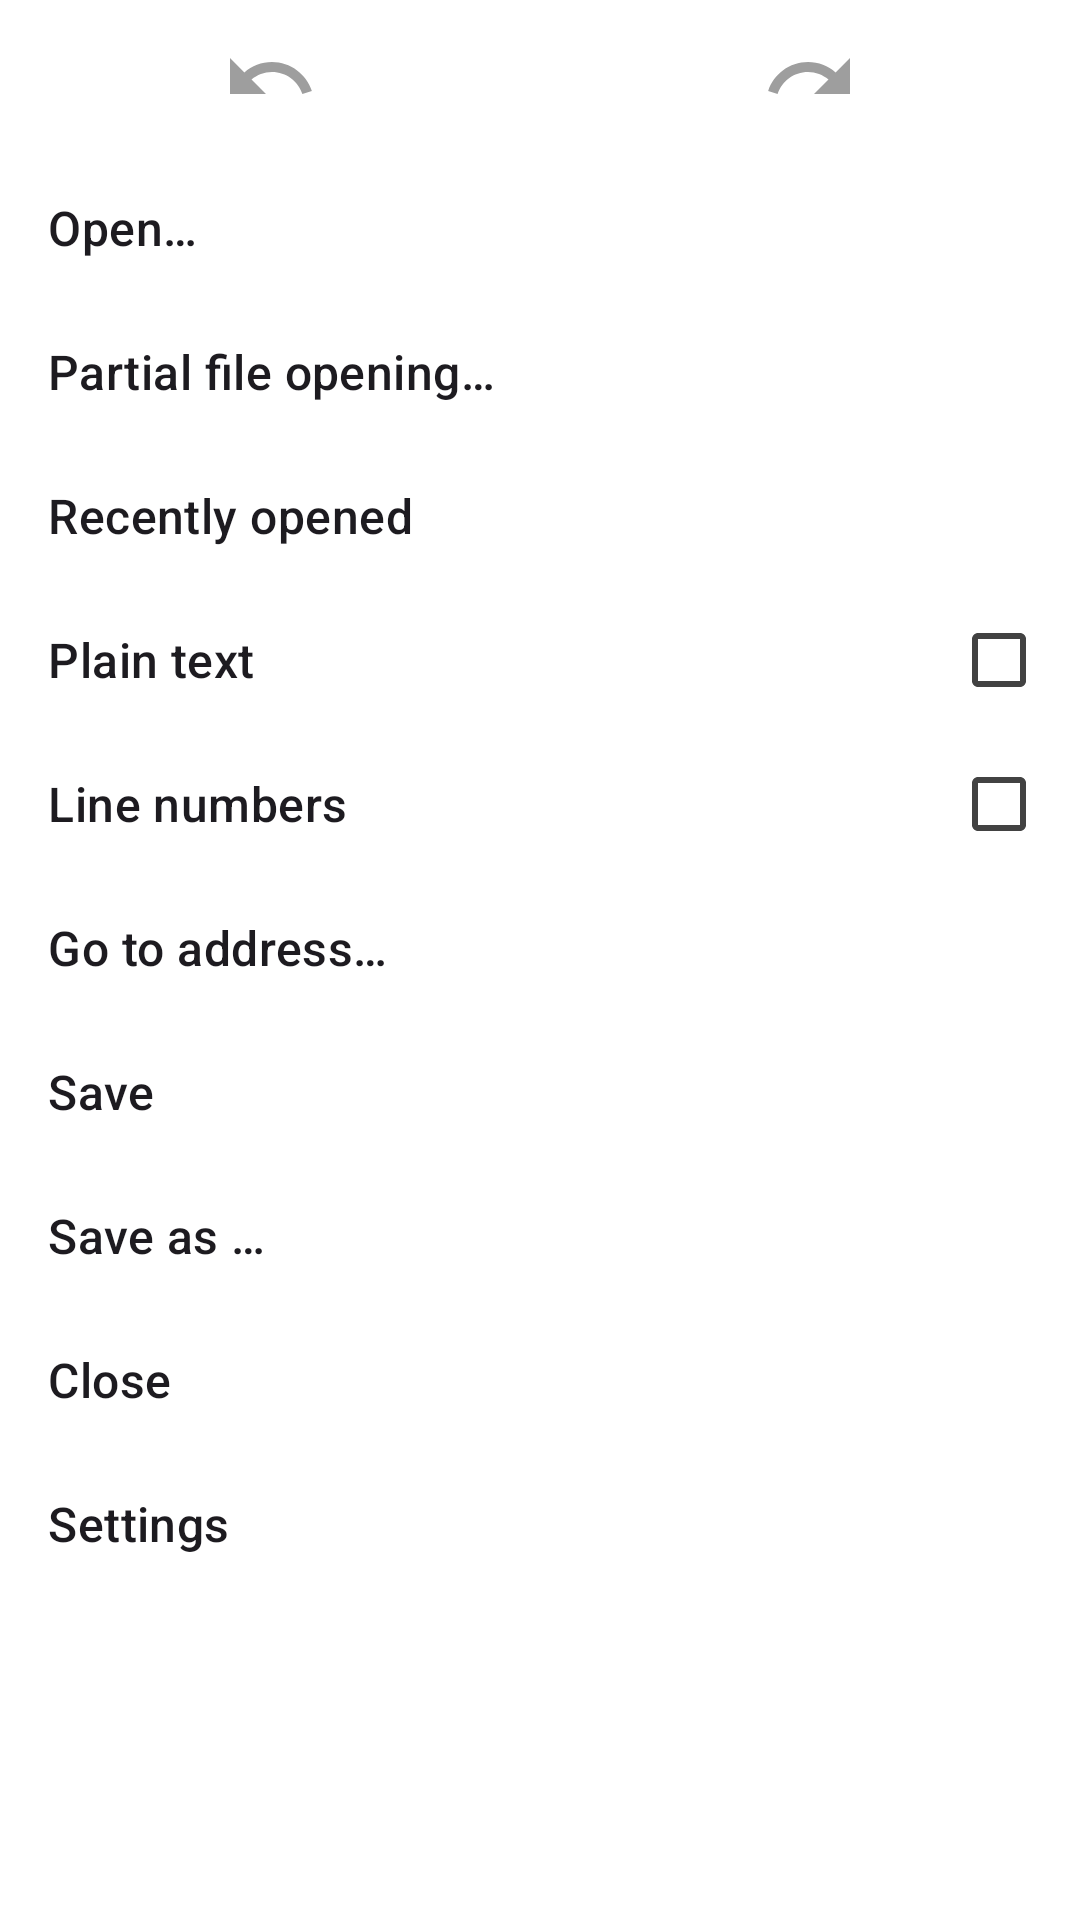

Write the Android layout XML for this screen, with the resource values it uses.
<!-- AndroidManifest.xml: application theme AppTheme.Material3 -->
<!-- res/layout/main_popup.xml -->
<?xml version="1.0" encoding="utf-8"?>
<ScrollView xmlns:android="http://schemas.android.com/apk/res/android"
    android:layout_width="match_parent"
    android:layout_height="match_parent"
    android:background="@color/windowBackground">

    <RelativeLayout
        android:layout_width="match_parent"
        android:layout_height="wrap_content">

        <LinearLayout
            android:id="@+id/action"
            android:layout_width="match_parent"
            android:layout_height="wrap_content"
            android:layout_alignParentStart="true"
            android:layout_alignParentTop="true"
            android:baselineAligned="false"
            android:layoutDirection="ltr"
            android:orientation="horizontal">

            <FrameLayout
                android:id="@+id/containerUndo"
                style="?android:borderlessButtonStyle"
                android:layout_width="0dp"
                android:layout_height="wrap_content"
                android:layout_weight="0.5">

                <ImageView
                    android:id="@+id/actionUndo"
                    android:layout_width="32dp"
                    android:layout_height="32dp"
                    android:layout_gravity="center"
                    android:contentDescription="@string/content_description_undo"
                    android:src="@drawable/ic_undo_disabled"
                    android:text="@null" />
            </FrameLayout>

            <FrameLayout
                android:id="@+id/containerRedo"
                style="?android:borderlessButtonStyle"
                android:layout_width="0dp"
                android:layout_height="wrap_content"
                android:layout_weight="0.5">

                <ImageView
                    android:id="@+id/actionRedo"
                    android:layout_width="32dp"
                    android:layout_height="32dp"
                    android:layout_gravity="center"
                    android:contentDescription="@string/content_description_redo"
                    android:src="@drawable/ic_redo_disabled"
                    android:text="@null" />
            </FrameLayout>
        </LinearLayout>

        <TextView
            android:id="@+id/actionOpen"
            android:layout_width="match_parent"
            android:layout_height="wrap_content"
            android:layout_below="@id/action"
            android:background="?attr/selectableItemBackground"
            android:gravity="center_vertical"
            android:minHeight="?android:attr/listPreferredItemHeightSmall"
            android:paddingStart="?android:attr/listPreferredItemPaddingStart"
            android:paddingEnd="?android:attr/listPreferredItemPaddingEnd"
            android:text="@string/action_open_title"
            android:textAppearance="?android:attr/textAppearanceListItemSmall"
            android:textSize="@dimen/main_popup_items_textSize" />

        <TextView
            android:id="@+id/actionOpenSequential"
            android:layout_width="match_parent"
            android:layout_height="wrap_content"
            android:layout_below="@id/actionOpen"
            android:background="?attr/selectableItemBackground"
            android:gravity="center_vertical"
            android:minHeight="?android:attr/listPreferredItemHeightSmall"
            android:paddingStart="?android:attr/listPreferredItemPaddingStart"
            android:paddingEnd="?android:attr/listPreferredItemPaddingEnd"
            android:text="@string/action_open_sequential_title"
            android:textAppearance="?android:attr/textAppearanceListItemSmall"
            android:textSize="@dimen/main_popup_items_textSize" />

        <TextView
            android:id="@+id/actionRecentlyOpen"
            android:layout_width="match_parent"
            android:layout_height="wrap_content"
            android:layout_below="@id/actionOpenSequential"
            android:background="?attr/selectableItemBackground"
            android:gravity="center_vertical"
            android:minHeight="?android:attr/listPreferredItemHeightSmall"
            android:paddingStart="?android:attr/listPreferredItemPaddingStart"
            android:paddingEnd="?android:attr/listPreferredItemPaddingEnd"
            android:text="@string/action_recently_open_title"
            android:textAppearance="?android:attr/textAppearanceListItemSmall"
            android:textSize="@dimen/main_popup_items_textSize" />

        <LinearLayout
            android:id="@+id/actionPlainTextContainer"
            android:layout_width="match_parent"
            android:layout_height="wrap_content"
            android:layout_below="@id/actionRecentlyOpen">

            <TextView
                android:id="@+id/actionPlainTextTv"
                android:layout_width="0dp"
                android:layout_height="wrap_content"
                android:layout_weight="0.85"
                android:gravity="center_vertical"
                android:minHeight="?android:attr/listPreferredItemHeightSmall"
                android:paddingStart="?android:attr/listPreferredItemPaddingStart"
                android:paddingEnd="?android:attr/listPreferredItemPaddingEnd"
                android:text="@string/action_plain_text_title"
                android:textAppearance="?android:attr/textAppearanceListItemSmall"
                android:textSize="@dimen/main_popup_items_textSize" />

            <CheckBox
                android:id="@+id/actionPlainTextCb"
                android:layout_width="0dp"
                android:layout_height="wrap_content"
                android:layout_weight="0.15"
                android:gravity="center_vertical"
                android:minHeight="?android:attr/listPreferredItemHeightSmall"
                android:paddingStart="?android:attr/listPreferredItemPaddingStart"
                android:paddingEnd="?android:attr/listPreferredItemPaddingEnd"
                android:textAppearance="?android:attr/textAppearanceListItemSmall" />
        </LinearLayout>

        <LinearLayout
            android:id="@+id/actionLineNumbersContainer"
            android:layout_width="match_parent"
            android:layout_height="wrap_content"
            android:layout_below="@id/actionPlainTextContainer">

            <TextView
                android:id="@+id/actionLineNumbersTv"
                android:layout_width="0dp"
                android:layout_height="wrap_content"
                android:layout_weight="0.85"
                android:gravity="center_vertical"
                android:minHeight="?android:attr/listPreferredItemHeightSmall"
                android:paddingStart="?android:attr/listPreferredItemPaddingStart"
                android:paddingEnd="?android:attr/listPreferredItemPaddingEnd"
                android:text="@string/action_line_numbers_title"
                android:textAppearance="?android:attr/textAppearanceListItemSmall"
                android:textSize="@dimen/main_popup_items_textSize" />

            <CheckBox
                android:id="@+id/actionLineNumbersCb"
                android:layout_width="0dp"
                android:layout_height="wrap_content"
                android:layout_weight="0.15"
                android:gravity="center_vertical"
                android:minHeight="?android:attr/listPreferredItemHeightSmall"
                android:paddingStart="?android:attr/listPreferredItemPaddingStart"
                android:paddingEnd="?android:attr/listPreferredItemPaddingEnd"
                android:textAppearance="?android:attr/textAppearanceListItemSmall" />
        </LinearLayout>

        <TextView
            android:id="@+id/actionGoTo"
            android:layout_width="match_parent"
            android:layout_height="wrap_content"
            android:layout_below="@id/actionLineNumbersContainer"
            android:background="?attr/selectableItemBackground"
            android:gravity="center_vertical"
            android:minHeight="?android:attr/listPreferredItemHeightSmall"
            android:paddingStart="?android:attr/listPreferredItemPaddingStart"
            android:paddingEnd="?android:attr/listPreferredItemPaddingEnd"
            android:text="@string/action_go_to_address"
            android:textAppearance="?android:attr/textAppearanceListItemSmall"
            android:textSize="@dimen/main_popup_items_textSize" />

        <TextView
            android:id="@+id/actionSave"
            android:layout_width="match_parent"
            android:layout_height="wrap_content"
            android:layout_below="@id/actionGoTo"
            android:background="?attr/selectableItemBackground"
            android:gravity="center_vertical"
            android:minHeight="?android:attr/listPreferredItemHeightSmall"
            android:paddingStart="?android:attr/listPreferredItemPaddingStart"
            android:paddingEnd="?android:attr/listPreferredItemPaddingEnd"
            android:text="@string/action_save_title"
            android:textAppearance="?android:attr/textAppearanceListItemSmall"
            android:textSize="@dimen/main_popup_items_textSize" />

        <TextView
            android:id="@+id/actionSaveAs"
            android:layout_width="match_parent"
            android:layout_height="wrap_content"
            android:layout_below="@id/actionSave"
            android:background="?attr/selectableItemBackground"
            android:gravity="center_vertical"
            android:minHeight="?android:attr/listPreferredItemHeightSmall"
            android:paddingStart="?android:attr/listPreferredItemPaddingStart"
            android:paddingEnd="?android:attr/listPreferredItemPaddingEnd"
            android:text="@string/action_save_as_title"
            android:textAppearance="?android:attr/textAppearanceListItemSmall"
            android:textSize="@dimen/main_popup_items_textSize" />

        <TextView
            android:id="@+id/actionClose"
            android:layout_width="match_parent"
            android:layout_height="wrap_content"
            android:layout_below="@id/actionSaveAs"
            android:background="?attr/selectableItemBackground"
            android:gravity="center_vertical"
            android:minHeight="?android:attr/listPreferredItemHeightSmall"
            android:paddingStart="?android:attr/listPreferredItemPaddingStart"
            android:paddingEnd="?android:attr/listPreferredItemPaddingEnd"
            android:text="@string/action_close_title"
            android:textAppearance="?android:attr/textAppearanceListItemSmall"
            android:textSize="@dimen/main_popup_items_textSize" />

        <TextView
            android:id="@+id/actionSettings"
            android:layout_width="match_parent"
            android:layout_height="wrap_content"
            android:layout_below="@id/actionClose"
            android:background="?attr/selectableItemBackground"
            android:gravity="center_vertical"
            android:minHeight="?android:attr/listPreferredItemHeightSmall"
            android:paddingStart="?android:attr/listPreferredItemPaddingStart"
            android:paddingEnd="?android:attr/listPreferredItemPaddingEnd"
            android:text="@string/action_settings_title"
            android:textAppearance="?android:attr/textAppearanceListItemSmall"
            android:textSize="@dimen/main_popup_items_textSize" />
    </RelativeLayout>
</ScrollView>
<!-- resources referenced by this layout -->
<resources>
  <color name="windowBackground">#FFFFFFFF</color>
  <dimen name="main_popup_items_textSize">16sp</dimen>
  <!-- drawable ic_redo_disabled (drawable) -->
  <vector xmlns:android="http://schemas.android.com/apk/res/android"
      android:width="16dp"
      android:height="16dp"
      android:autoMirrored="true"
      android:tint="@color/textColorDisabled"
      android:viewportWidth="24"
      android:viewportHeight="24">
      <path
          android:fillColor="@android:color/white"
          android:pathData="M18.4,10.6C16.55,8.99 14.15,8 11.5,8c-4.65,0 -8.58,3.03 -9.96,7.22L3.9,16c1.05,-3.19 4.05,-5.5 7.6,-5.5 1.95,0 3.73,0.72 5.12,1.88L13,16h9V7l-3.6,3.6z" />
  </vector>
  <!-- drawable ic_undo_disabled (drawable) -->
  <vector xmlns:android="http://schemas.android.com/apk/res/android"
      android:width="16dp"
      android:height="16dp"
      android:autoMirrored="true"
      android:tint="@color/textColorDisabled"
      android:viewportWidth="24"
      android:viewportHeight="24">
      <path
          android:fillColor="@android:color/white"
          android:pathData="M12.5,8c-2.65,0 -5.05,0.99 -6.9,2.6L2,7v9h9l-3.62,-3.62c1.39,-1.16 3.16,-1.88 5.12,-1.88 3.54,0 6.55,2.31 7.6,5.5l2.37,-0.78C21.08,11.03 17.15,8 12.5,8z" />
  </vector>
  <string name="action_close_title">Close</string>
  <string name="action_go_to_address">Go to address…</string>
  <string name="action_line_numbers_title">Line numbers</string>
  <string name="action_open_sequential_title">Partial file opening…</string>
  <string name="action_open_title">Open…</string>
  <string name="action_plain_text_title">Plain text</string>
  <string name="action_recently_open_title">Recently opened</string>
  <string name="action_save_as_title">Save as …</string>
  <string name="action_save_title">Save</string>
  <string name="action_settings_title">Settings</string>
  <string name="content_description_redo" translatable="false">Redo</string>
  <string name="content_description_undo" translatable="false">Undo</string>
  <color name="textColorDisabled">#FF9E9E9E</color>
  <style name="AppTheme.Material3.ActionBar" parent="Widget.Material3.ActionBar.Solid">
          <item name="background">@color/action_bar_purple</item>
          <item name="titleTextStyle">@style/AppTheme.Material3.ActionBar.TitleText</item>
          <item name="subtitleTextStyle">@style/AppTheme.Material3.ActionBar.SubtitleText</item>
      </style>
  <style name="AppTheme.Material3.ActionBarTheme" parent="ThemeOverlay.Material3.Dark">
          <item name="colorControlNormal">#FFFFFF</item>
          <item name="actionMenuTextColor">#FFFFFF</item>
      </style>
  <style name="ShapeAppearance.Material3.SmallComponent" parent="ShapeAppearance.Material3.Corner.Small">
          <item name="cornerFamily">rounded</item>
          <item name="cornerSize">12dp</item>
      </style>
  <style name="ShapeAppearance.Material3.MediumComponent" parent="ShapeAppearance.Material3.Corner.Medium">
          <item name="cornerFamily">rounded</item>
          <item name="cornerSize">16dp</item>
      </style>
  <style name="ShapeAppearance.Material3.LargeComponent" parent="ShapeAppearance.Material3.Corner.Large">
          <item name="cornerFamily">rounded</item>
          <item name="cornerSize">24dp</item>
      </style>
  <color name="action_bar_purple">#522258</color>
  <style name="AppTheme.Material3.ActionBar.TitleText" parent="TextAppearance.Material3.ActionBar.Title">
          <item name="android:textColor">#FFFFFF</item>
      </style>
  <style name="AppTheme.Material3.ActionBar.SubtitleText" parent="TextAppearance.Material3.ActionBar.Subtitle">
          <item name="android:textColor">#FFFFFF</item>
      </style>
</resources>
